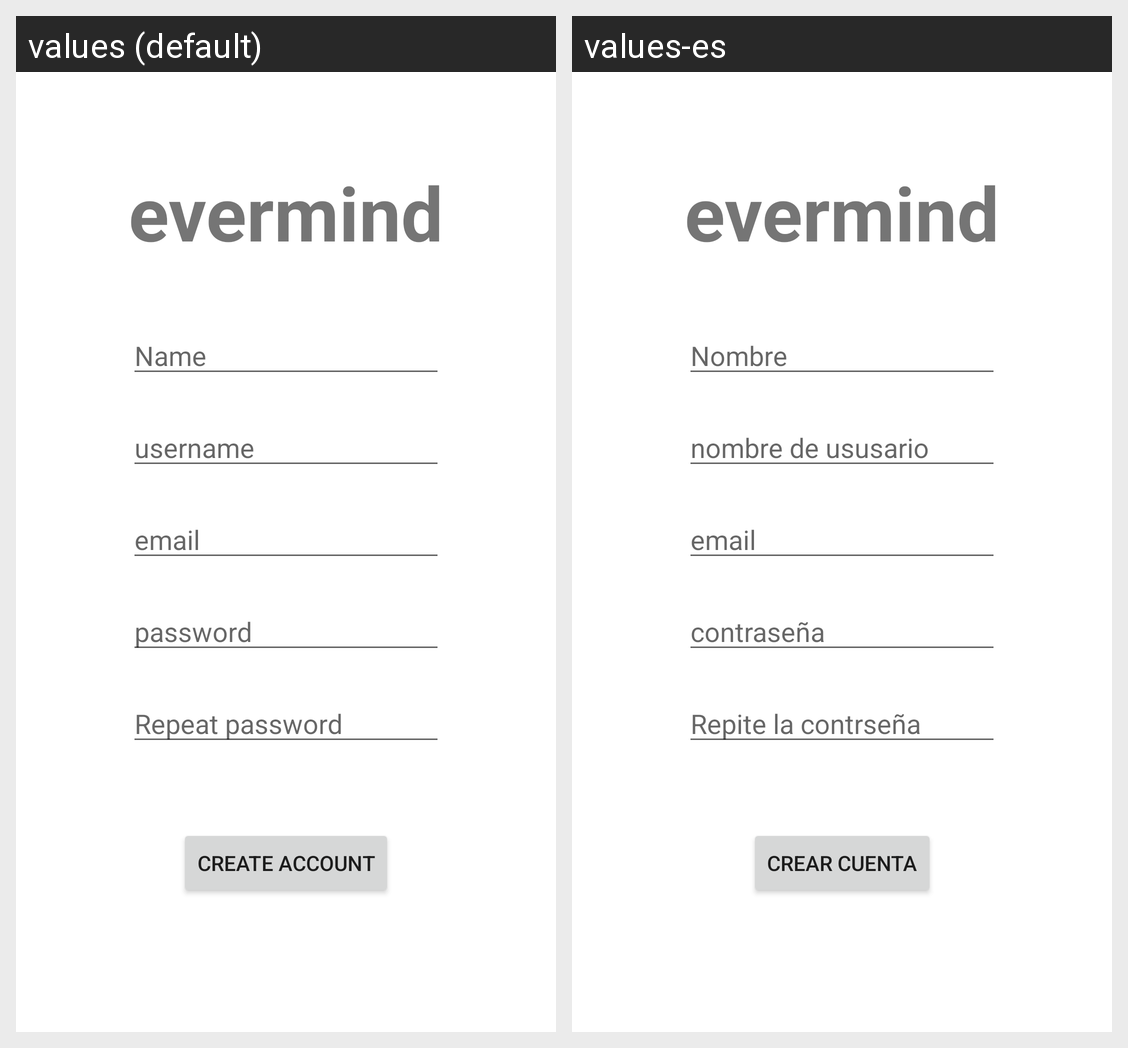

The same Android screen rendered under two of its app's locales, left to right. List the strings drawn on it with the default value and each locale's translation.
Android screen res/layout/activity_register.xml rendered under 2 locales, left to right: values (default), values-es. Device: Nexus 5 (rendered at 1080×1920; each locale shown at half size, 540×960, under a caption strip naming it); theme Theme.Evermind.
Strings drawn on this screen, with the default value and each locale's value (text and hints the layout hard-codes, and strings that could not be matched under every locale, appear in the picture but are not listed):

app_name
  values: evermind
  values-es: evermind  [not translated; the default value is used]

register_name
  values: Name
  values-es: Nombre

register_username
  values: username
  values-es: nombre de ususario

register_email
  values: email
  values-es: email

register_password
  values: password
  values-es: contraseña

register_repeat_password
  values: Repeat password
  values-es: Repite la contrseña

register_button
  values: create account
  values-es: Crear cuenta
